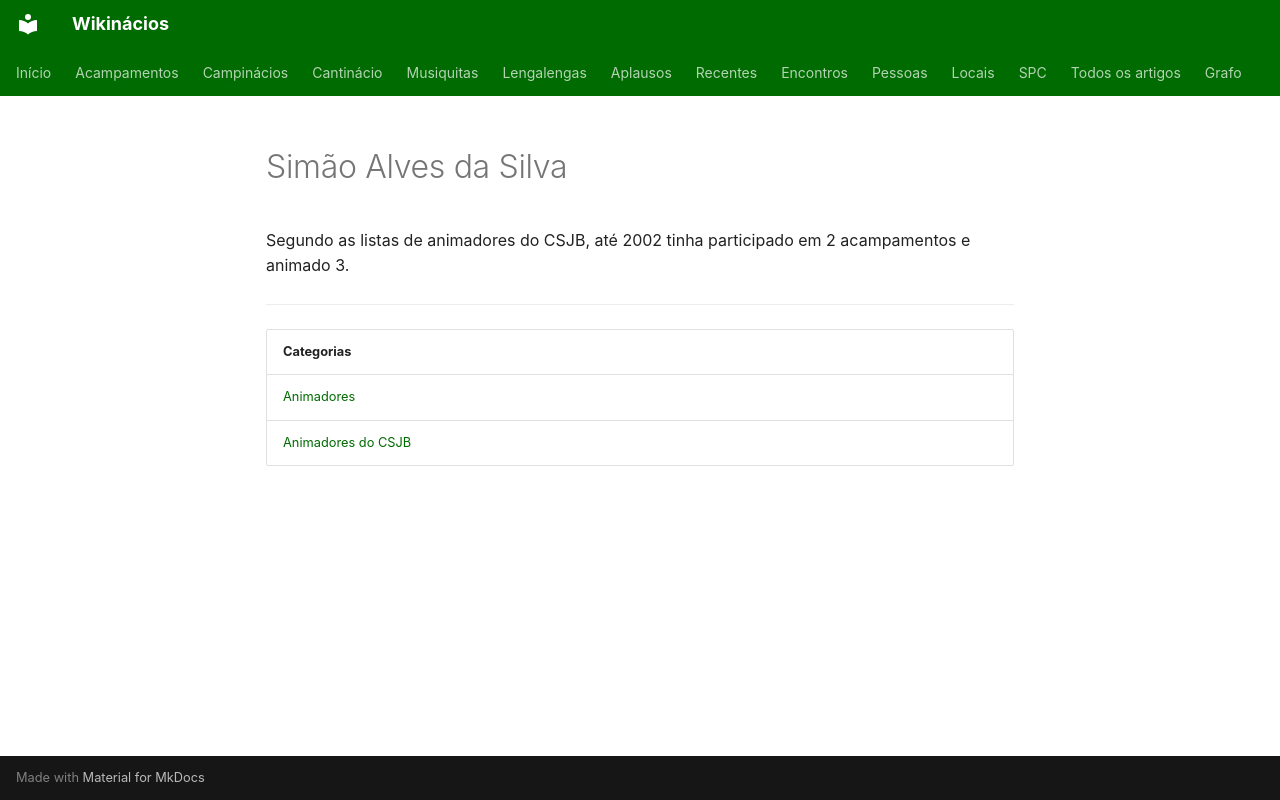

repository: neteinstein/Campinacios · page: Pessoas/S/Simão Alves da Silva.html · generator: mkdocs

# Simão Alves da Silva

Segundo as listas de animadores do CSJB, até 2002 tinha participado em 2 acampamentos e animado 3.

---

| Categorias |
| --- |
| [Animadores](../../Categorias/Animadores.md) |
| [Animadores do CSJB](../../Categorias/Animadores%20do%20CSJB.md) |
